pico-8 play session: hold → + tap 🅾

[t = 8 s] hold → ~8s, tap 🅾 ~14×
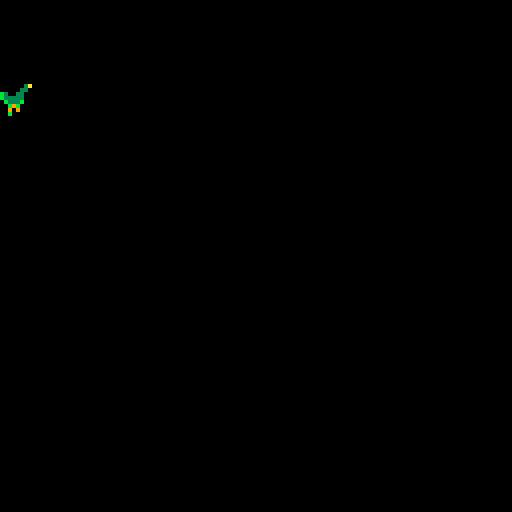

pico-8 cartridge
version 42
__lua__
-- locomotive game engine
-- (c) 2024 lamosoft

function _init()

    global = {
        fps = 30
    }
    print( "locomotive game engine" )
    print( "(c) lamosoft" )

    duck1 = create_animation()
    duck1.y = 20
    duck1.images = { 0, 1, 2 }
    duck1.loops = 3
    duck1.speed = 10
    duck1.bounce = false

    dottie = create_animation()
    dottie.y = 21
    dottie.images = { 16, 17, 18, 19, 20, 21, 22, 23 }
    dottie.speed = 40
    dottie.bounce = true

end

function _update()
     duck1:update()
     dottie:update()
end

function _draw()
    cls()
    duck1:draw()
    dottie:draw()
end

-->8
-- sprite

function create_sprite()

    local sprite = {
        x = 0,
        y = 0,
        images = {},
        imageAnimation = nil
    }

    return sprite

end

-->8
-- animation

function create_animation()

    local animation = {
        images = {},
        current = 1,
        speed = 5,
        bounce = false,
        loops = 3, -- -1 = infinite
        timer = global.fps,
        direction = 1,
        -- for more on easing functions see: https://easings.net/
        easing = { 0, 0.087, 0.174, 0.259, 0.342, 0.423, 0.5, 0.574, 0.643, 0.707, 0.766, 0.819, 0.866, 0.906, 0.94, 0.966, 0.985, 0.996 }
    }

    function animation:update()
        self.timer -= self.speed
        if self.timer < 0 then 
            printh( self.current )
            self.timer = global.fps
            self.current += self.direction
            if self.current > #self.images then
                if self.bounce then
                    self.direction = -self.direction
                    self.current = #self.images - 1
                else
                    self.current = 1
                end
            end
            if self.current < 1 then
                if self.bounce then
                    self.direction = -self.direction
                    self.current = 2
                else
                    self.current = #self.images
                end
            end
        end
    end

    function animation:draw()
        spr(self.images[self.current], self.x, self.y)
    end

    return animation

end
__gfx__
00000000000000000000000000000000000000000000000000000000000000000000000000000000000000000000000000000000000000000000000000000000
0000003a000003a000003a0000000000000000000000000000000000000000000000000000000000000000000000000000000000000000000000000000000000
00000330000003000000300000000000000000000000000000000000000000000000000000000000000000000000000000000000000000000000000000000000
b3003300b3003300b300030000000000000000000000000000000000000000000000000000000000000000000000000000000000000000000000000000000000
b3333300b3333300b333330000000000000000000000000000000000000000000000000000000000000000000000000000000000000000000000000000000000
0b333b000b333b000b333b0000000000000000000000000000000000000000000000000000000000000000000000000000000000000000000000000000000000
00b9b00000b9b00000b9b00000000000000000000000000000000000000000000000000000000000000000000000000000000000000000000000000000000000
00909000000900000000900000000000000000000000000000000000000000000000000000000000000000000000000000000000000000000000000000000000
00000000000000000000000000000000000000000000000000000000000000000000000000000000000000000000000000000000000000000000000000000000
00000000000000000000000000000000000000000000000000000000000000000000000000000000000000000000000000000000000000000000000000000000
00000000000000000000000000000000000000000000000000000000000000000000000000000000000000000000000000000000000000000000000000000000
00000000000000000000000000000000000000000000000000000000000000000000000000000000000000000000000000000000000000000000000000000000
00000000000000000000000000000000000000000000000000000000000000000000000000000000000000000000000000000000000000000000000000000000
00000000000000000000000000000000000000000000000000000000000000000000000000000000000000000000000000000000000000000000000000000000
00000000000000000000000000000000000000000000000000000000000000000000000000000000000000000000000000000000000000000000000000000000
b00000000b00000000b00000000b00000000b00000000b00000000b00000000b0000000000000000000000000000000000000000000000000000000000000000
